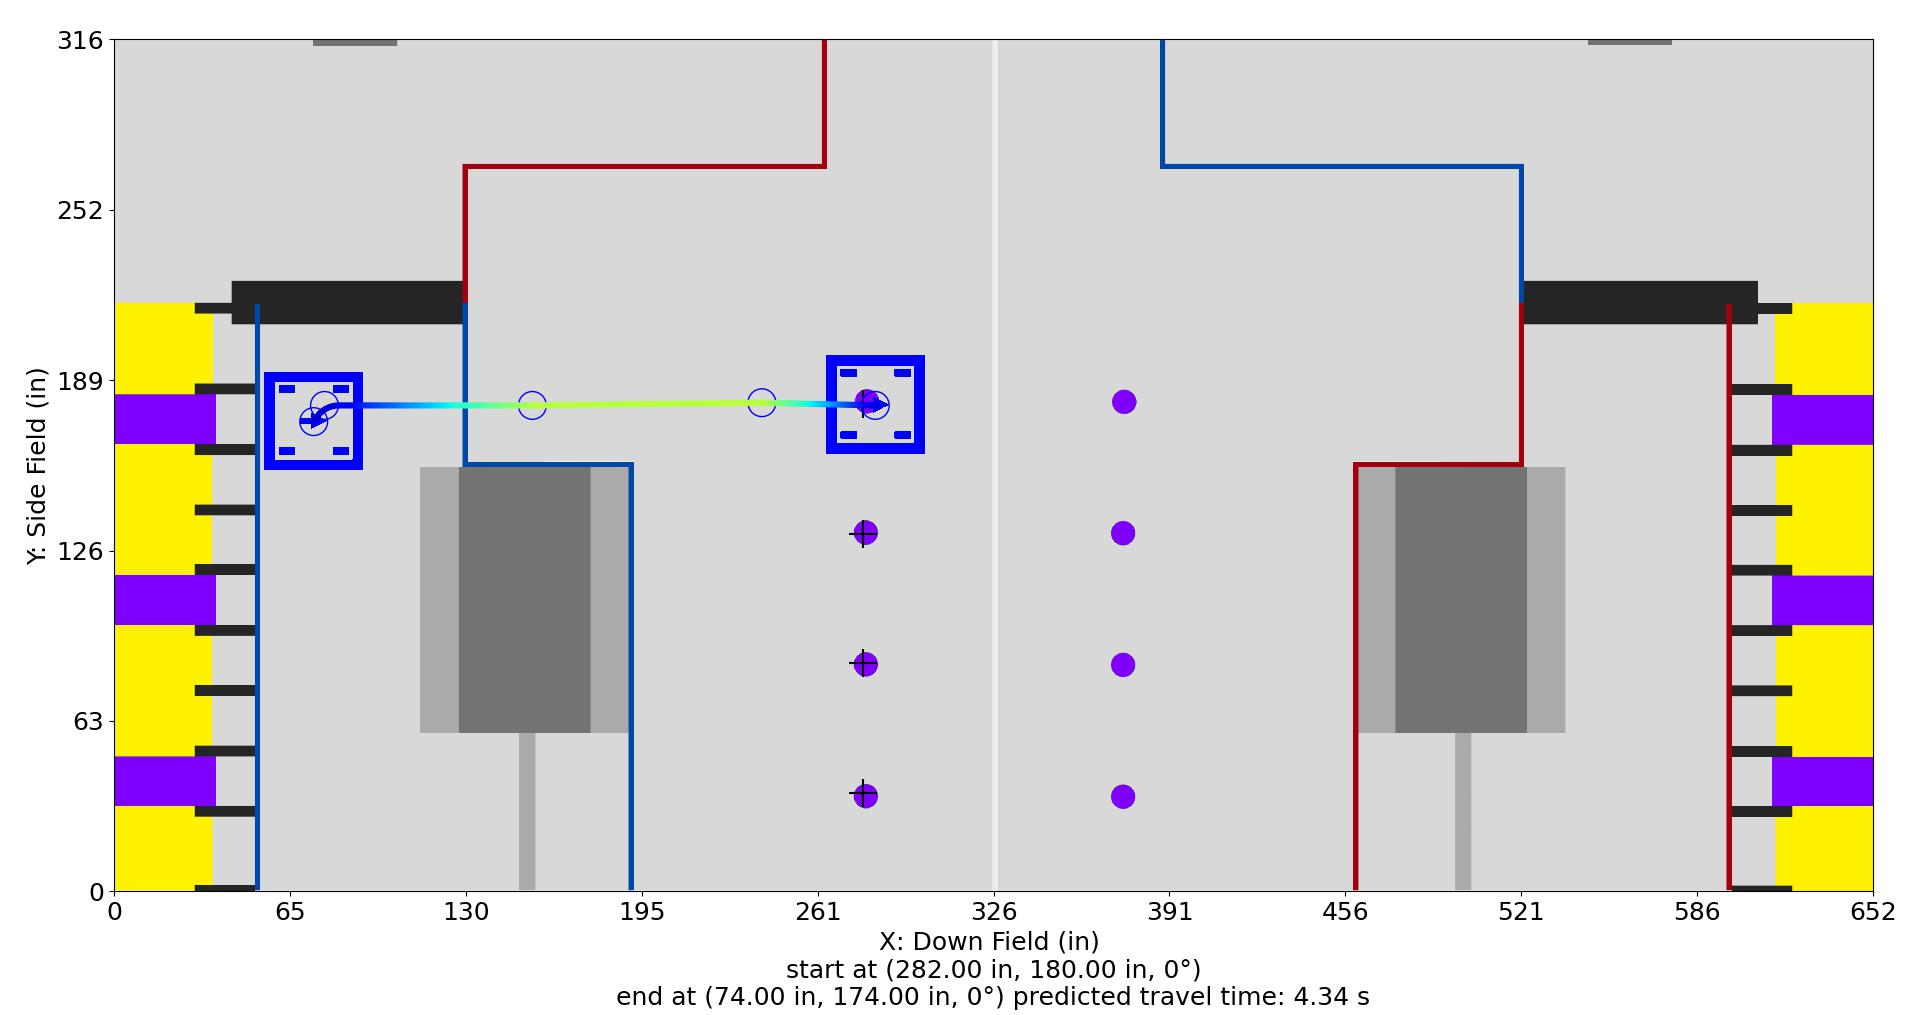

The file beside this chart, header and first rows:
Distance (in), Time (s), X (in), Y (in), Velocity (in/s), Orientation (deg), Touch, Rotational Velocity (deg/s), Way X (in), Way Y (in), Way Velocity (in/s), Way Orientation (deg), Way Turn Radius (in), Touch this Point
0.0, 0.0, 282.0, 186.0, 12.0, 0.0, 0, 0.0, 282.0, 186.0, 12.0, 0.0, 3.0, 0
1, 0.07692, 281, 186, 14, 0.0, 0, 0.0, 240.0, 185.0, 96.0, 0.0, 3.0, 0.0
2, 0.1436, 280, 186, 16, 0.0, 0, 0.0, 155.0, 185.0, 96.0, 0.0, 3.0, 0.0
3, 0.2024, 279, 185.9, 18, 0.0, 0, 0.0, 78.0, 185.0, 12.0, 0.0, 10.0, 0.0
4, 0.2551, 278, 185.9, 20, 0.0, 0, 0.0, 74.0, 174.0, 12.0, 0.0, 3.0, 0.0
5, 0.3027, 277, 185.9, 22, 0.0, 0, 0.0, , , , , , 
6, 0.3462, 276, 185.9, 24, 0.0, 0, 0.0, , , , , , 
7, 0.3862, 275, 185.8, 26, 0.0, 0, -0.0, , , , , , 
8, 0.4232, 274, 185.8, 28, 0.0, 0, -0.0, , , , , , 
9, 0.4577, 273, 185.8, 29.99, 0.0, 0, -0.0, , , , , , 
10, 0.49, 272, 185.8, 31.99, 0.0, 0, -0.0, , , , , , 
11, 0.5203, 271, 185.7, 33.99, 0.0, 0, -0.0, , , , , , 
12, 0.5489, 270, 185.7, 35.99, 0.0, 0, -0.0, , , , , , 
13, 0.5759, 269, 185.7, 37.99, 0.0, 0, -0.0, , , , , , 
14, 0.6015, 268, 185.7, 39.99, 0.0, 0, -0.0, , , , , , 
15, 0.6259, 267, 185.6, 41.99, 0.0, 0, -0.0, , , , , , 
16, 0.6492, 266, 185.6, 43.99, 0.0, 0, -0.0, , , , , , 
17, 0.6714, 265, 185.6, 45.99, 0.0, 0, -0.0, , , , , , 
18, 0.6927, 264, 185.6, 47.99, 0.0, 0, 0.0, , , , , , 
19, 0.7131, 263, 185.5, 49.99, 0.0, 0, 0.0, , , , , , 
20, 0.7327, 262, 185.5, 51.99, 0.0, 0, 0.0, , , , , , 
21, 0.7516, 261, 185.5, 53.99, 0.0, 0, 0.0, , , , , , 
22, 0.7698, 260, 185.5, 55.99, 0.0, 0, 0.0, , , , , , 
23, 0.7873, 259, 185.5, 57.99, 0.0, 0, 0.0, , , , , , 
24, 0.8043, 258, 185.4, 59.99, 0.0, 0, 0.0, , , , , , 
25, 0.8207, 257, 185.4, 61.99, 0.0, 0, 0.0, , , , , , 
26, 0.8366, 256, 185.4, 63.99, 0.0, 0, 0.0, , , , , , 
27, 0.8519, 255, 185.4, 65.98, 0.0, 0, 0.0, , , , , , 
28, 0.8669, 254, 185.3, 67.98, 0.0, 0, 0.0, , , , , , 
29, 0.8814, 253, 185.3, 69.98, 0.0, 0, 0.0, , , , , , 
30, 0.8955, 252, 185.3, 71.98, 0.0, 0, 0.0, , , , , , 
31, 0.9092, 251, 185.3, 73.98, 0.0, 0, 0.0, , , , , , 
32, 0.9225, 250, 185.2, 75.98, 0.0, 0, 0.0, , , , , , 
33, 0.9355, 249, 185.2, 77.98, 0.0, 0, 0.0, , , , , , 
34, 0.9481, 248, 185.2, 79.98, 0.0, 0, 0.0, , , , , , 
35, 0.9605, 247, 185.2, 81.98, 0.0, 0, 0.0, , , , , , 
36, 0.9725, 246, 185.1, 83.98, 0.0, 0, 0.0, , , , , , 
37, 0.9843, 245, 185.1, 85.98, 0.0, 0, 0.0, , , , , , 
38, 0.9958, 244, 185.1, 87.98, 0.0, 0, 0.0, , , , , , 
39, 1.007, 243, 185.1, 89.98, 0.0, 0, 0.0, , , , , , 
40, 1.018, 242, 185, 91.98, 0.0, 0, 0.0, , , , , , 
41, 1.029, 241, 185, 93.98, 0.0, 0, 0.0, , , , , , 
42, 1.039, 240, 185, 95.98, 0.0, 0, 0.0, , , , , , 
42.01, 1.039, 240.0, 185.0, 95.99, 0.0, 0, 0.0, , , , , , 
43.01, 1.05, 239.0, 185.0, 96.0, 0.0, 0, 0.0, , , , , , 
44.01, 1.06, 238.0, 185.0, 96.0, 0.0, 0, 0.0, , , , , , 
45.01, 1.071, 237.0, 185.0, 96.0, 0.0, 0, 0.0, , , , , , 
46.01, 1.081, 236.0, 185.0, 96.0, 0.0, 0, 0.0, , , , , , 
47.01, 1.092, 235.0, 185.0, 96.0, 0.0, 0, 0.0, , , , , , 
48.01, 1.102, 234.0, 185.0, 96.0, 0.0, 0, 0.0, , , , , , 
49.01, 1.112, 233.0, 185.0, 96.0, 0.0, 0, 0.0, , , , , , 
50.01, 1.123, 232.0, 185.0, 96.0, 0.0, 0, 0.0, , , , , , 
51.01, 1.133, 231.0, 185.0, 96.0, 0.0, 0, 0.0, , , , , , 
52.01, 1.144, 230.0, 185.0, 96.0, 0.0, 0, 0.0, , , , , , 
53.01, 1.154, 229.0, 185.0, 96.0, 0.0, 0, 0.0, , , , , , 
54.01, 1.164, 228.0, 185.0, 96.0, 0.0, 0, 0.0, , , , , , 
55.01, 1.175, 227.0, 185.0, 96.0, 0.0, 0, 0.0, , , , , , 
56.01, 1.185, 226.0, 185.0, 96.0, 0.0, 0, 0.0, , , , , , 
57.01, 1.196, 225.0, 185.0, 96.0, 0.0, 0, 0.0, , , , , , 
58.01, 1.206, 224.0, 185.0, 96.0, 0.0, 0, 0.0, , , , , , 
... 156 more rows
